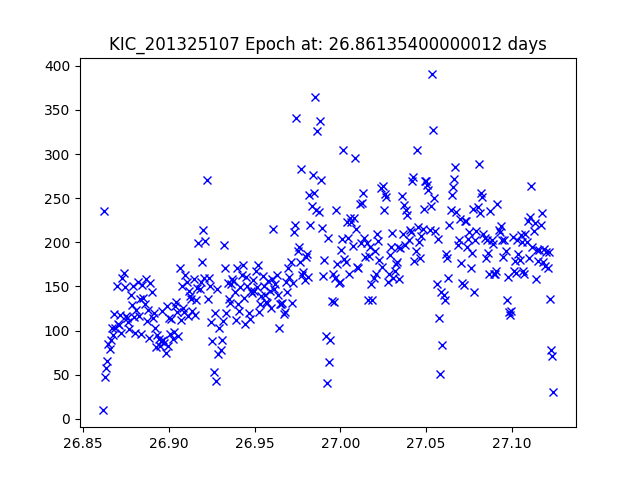

Source data for this figure (header and first rows):
JDtimes, observed fluxes, observed uncertainties
26.86, 9.619, 22.63
26.86, 235.5, 19.16
26.86, 47.92, 20.89
26.86, 58.14, 20.68
26.86, 65.11, 20.55
26.86, 84.86, 20.27
26.87, 79.14, 20.34
26.87, 89.64, 20.21
26.87, 102.4, 20.06
26.87, 95.36, 20.14
26.87, 119.2, 19.9
26.87, 103.1, 20.06
26.87, 150.8, 19.64
26.87, 107.9, 20.01
26.87, 106.1, 20.02
26.87, 118, 19.91
26.87, 97.03, 20.12
26.87, 159.2, 19.58
26.87, 164.7, 19.55
26.87, 149, 19.66
26.87, 116.9, 19.92
26.88, 114, 19.95
26.88, 110, 19.99
26.88, 101.8, 20.07
26.88, 140.2, 19.72
26.88, 129.4, 19.81
26.88, 150.1, 19.65
26.88, 116, 19.93
26.88, 97.17, 20.12
26.88, 123.9, 19.86
26.88, 154.7, 19.61
26.88, 116.2, 19.93
26.88, 135.9, 19.76
26.88, 96.64, 20.13
26.88, 151.8, 19.64
26.89, 136.8, 19.75
26.89, 130.1, 19.8
26.89, 158.5, 19.59
26.89, 111, 19.98
26.89, 123.3, 19.86
26.89, 91.77, 20.18
26.89, 154.1, 19.62
26.89, 143.3, 19.7
26.89, 114.7, 19.94
26.89, 119.9, 19.89
26.89, 102.6, 20.06
26.89, 81.99, 20.3
26.89, 94.56, 20.15
26.89, 90.84, 20.19
26.89, 82.57, 20.3
26.9, 88.11, 20.23
26.9, 122.1, 19.87
26.9, 89.63, 20.21
26.9, 85.51, 20.26
26.9, 75.1, 20.4
26.9, 128.3, 19.82
26.9, 82.71, 20.29
26.9, 114.4, 19.94
26.9, 95.76, 20.14
26.9, 113, 19.96
... 327 more rows
